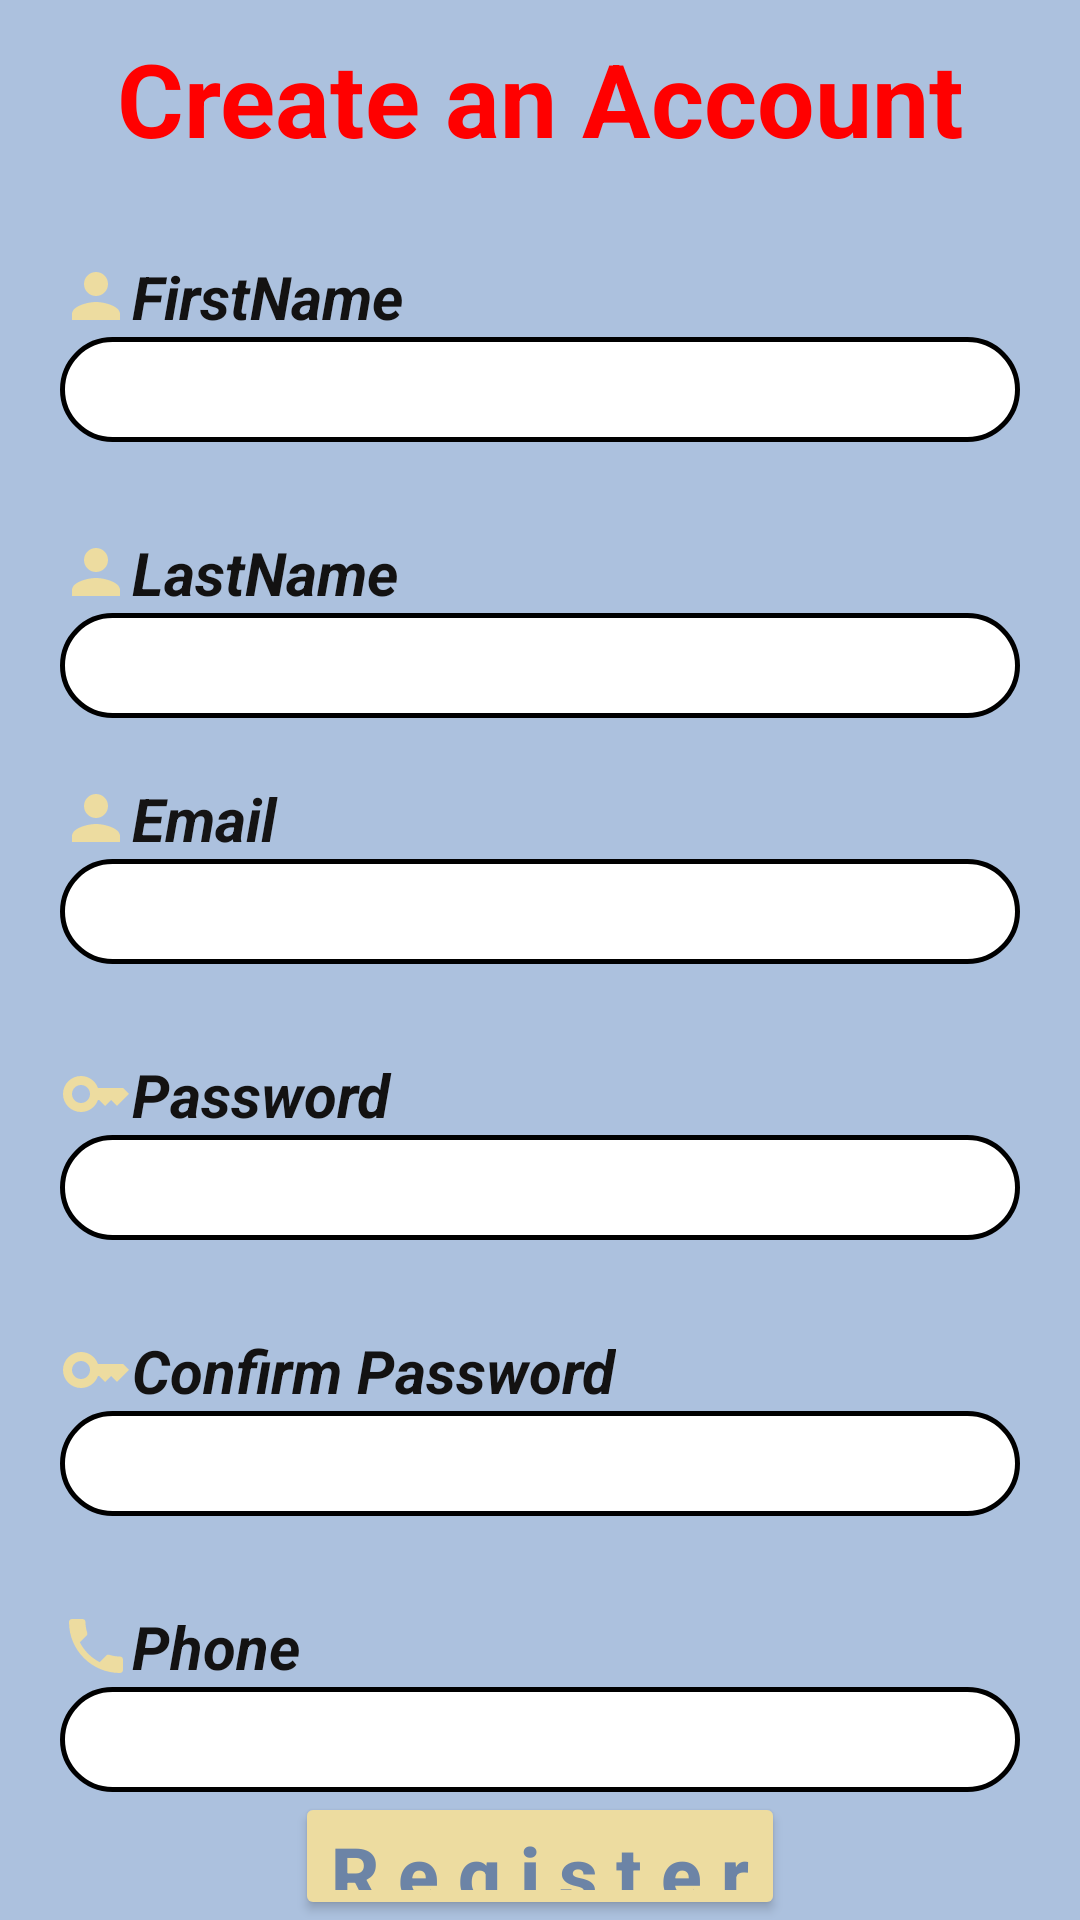

Layout XML and referenced resources for this Android screen:
<!-- AndroidManifest.xml: application theme Theme.BearHotel -->
<!-- res/layout/create_an_account.xml -->
<?xml version="1.0" encoding="utf-8"?>
<LinearLayout xmlns:android="http://schemas.android.com/apk/res/android"
    xmlns:app="http://schemas.android.com/apk/res-auto"
    android:layout_width="match_parent"
    android:layout_height="match_parent"
    android:background="#acc1de"
    android:orientation="vertical">

    <TextView
        android:id="@+id/textView1"
        android:layout_width="match_parent"
        android:layout_height="wrap_content"
        android:layout_marginTop="10dp"
        android:gravity="center"
        android:text="Create an Account"
        android:textColor="#FF0000"
        android:textSize="34sp"
        android:textStyle="bold" />

    <LinearLayout
        android:layout_width="match_parent"
        android:layout_height="wrap_content"
        android:layout_marginLeft="20dp"
        android:layout_marginRight="20dp"
        android:orientation="vertical">

        <TextView
            android:id="@+id/textView18"
            android:layout_width="match_parent"
            android:layout_height="wrap_content"
            android:layout_marginTop="30dp"
            android:drawableLeft="@drawable/baseline_person_241"
            android:text="FirstName"
            android:textColor="#131212"
            android:textSize="20sp"
            android:textStyle="bold|italic" />

        <EditText
            android:id="@+id/editTextFirstName"
            android:layout_width="match_parent"
            android:layout_height="35dp"
            android:background="@drawable/duong_vien"
            android:ems="10"
            android:inputType="text"
            android:textSize="14sp" />

        <TextView
            android:id="@+id/textView17"
            android:layout_width="match_parent"
            android:layout_height="wrap_content"
            android:layout_marginTop="30dp"
            android:drawableLeft="@drawable/baseline_person_241"
            android:text="LastName"
            android:textColor="#131212"
            android:textSize="20sp"
            android:textStyle="bold|italic" />

        <EditText
            android:id="@+id/editTextLastName"
            android:layout_width="match_parent"
            android:layout_height="35dp"
            android:background="@drawable/duong_vien"
            android:ems="10"
            android:inputType="text"
            android:textSize="14sp" />

        <TextView
            android:id="@+id/textUserName"
            android:layout_width="match_parent"
            android:layout_height="wrap_content"
            android:layout_marginTop="20dp"
            android:drawableLeft="@drawable/baseline_person_241"
            android:text="Email"
            android:textColor="#151414"
            android:textSize="20sp"
            android:textStyle="bold|italic" />

        <EditText
            android:id="@+id/editTextEmail"
            android:layout_width="match_parent"
            android:layout_height="35dp"
            android:background="@drawable/duong_vien"
            android:text=""
            android:textSize="14sp" />

        <TextView
            android:id="@+id/textView"
            android:layout_width="match_parent"
            android:layout_height="wrap_content"
            android:layout_marginTop="30dp"
            android:drawableLeft="@drawable/baseline_key_24"
            android:text="Password"
            android:textColor="#131212"
            android:textSize="20sp"
            android:textStyle="bold|italic" />

        <EditText
            android:id="@+id/editTextPassword"
            android:layout_width="match_parent"
            android:layout_height="35dp"
            android:background="@drawable/duong_vien"
            android:ems="10"
            android:inputType="textPassword"
            android:textSize="14sp" />

        <TextView
            android:layout_width="wrap_content"
            android:layout_height="wrap_content"
            android:layout_marginTop="30dp"
            android:drawableLeft="@drawable/baseline_key_24"
            android:text="Confirm Password"
            android:textColor="#131212"
            android:textSize="20sp"
            android:textStyle="bold|italic" />

        <EditText
            android:id="@+id/editTextConfirm"
            android:layout_width="match_parent"
            android:layout_height="35dp"
            android:background="@drawable/duong_vien"
            android:ems="10"
            android:inputType="textPassword"
            android:textSize="14sp" />

        <TextView
            android:id="@+id/textView3"
            android:layout_width="match_parent"
            android:layout_height="wrap_content"
            android:layout_marginTop="30dp"
            android:drawableLeft="@drawable/baseline_phone_24"
            android:text="Phone"
            android:textColor="#131212"
            android:textSize="20sp"
            android:textStyle="bold|italic" />

        <EditText
            android:id="@+id/editTextPhone"
            android:layout_width="match_parent"
            android:layout_height="35dp"
            android:background="@drawable/duong_vien"
            android:ems="10"
            android:inputType="text"
            android:textSize="14sp" />

    </LinearLayout>

    <Button
        android:id="@+id/btnRegister"
        android:layout_width="wrap_content"
        android:layout_height="wrap_content"
        android:layout_gravity="center"
        android:backgroundTint="#eddca0"
        android:text="R e g i s t e r"
        android:textAllCaps="false"
        android:textColor="#6c84a6"
        android:textSize="25sp"
        android:textStyle="bold"
        app:cornerRadius="20dp" />

    <ProgressBar
        android:id="@+id/progressBar"
        style="?android:attr/progressBarStyle"
        android:layout_width="match_parent"
        android:layout_height="wrap_content"
        android:layout_marginTop="-50dp"
        android:visibility="gone" />

    <LinearLayout
        android:layout_width="match_parent"
        android:layout_height="wrap_content"
        android:layout_gravity="center_horizontal"
        android:gravity="center_horizontal"
        android:orientation="horizontal">

        <TextView
            android:id="@+id/textView4"
            android:layout_width="wrap_content"
            android:layout_height="wrap_content"
            android:layout_marginLeft="50dp"
            android:layout_marginRight="0dp"

            android:text="Already have an account?"
            android:textSize="16sp"
            android:textStyle="bold|italic" />

        <Button
            android:id="@+id/btnLogin"
            style="?android:attr/borderlessButtonStyle"
            android:layout_width="wrap_content"
            android:layout_height="wrap_content"
            android:layout_marginLeft="0dp"
            android:layout_marginRight="50dp"
            android:backgroundTint="#9dcbfb"
            android:text="Login"
            android:textAllCaps="false"
            android:textColor="#eddca0"
            android:textSize="16sp"
            android:textStyle="bold" />
    </LinearLayout>
</LinearLayout>
<!-- resources referenced by this layout -->
<resources>
  <!-- drawable baseline_key_24 (drawable) -->
  <vector android:height="24dp" android:tint="#EDDCA0"
      android:viewportHeight="24" android:viewportWidth="24"
      android:width="24dp" xmlns:android="http://schemas.android.com/apk/res/android">
      <path android:fillColor="@android:color/white" android:pathData="M21,10h-8.35C11.83,7.67 9.61,6 7,6c-3.31,0 -6,2.69 -6,6s2.69,6 6,6c2.61,0 4.83,-1.67 5.65,-4H13l2,2l2,-2l2,2l4,-4.04L21,10zM7,15c-1.65,0 -3,-1.35 -3,-3c0,-1.65 1.35,-3 3,-3s3,1.35 3,3C10,13.65 8.65,15 7,15z"/>
  </vector>
  <!-- drawable baseline_person_241 (drawable) -->
  <vector android:height="24dp" android:tint="#EDDCA0"
      android:viewportHeight="24" android:viewportWidth="24"
      android:width="24dp" xmlns:android="http://schemas.android.com/apk/res/android">
      <path android:fillColor="@android:color/white" android:pathData="M12,12c2.21,0 4,-1.79 4,-4s-1.79,-4 -4,-4 -4,1.79 -4,4 1.79,4 4,4zM12,14c-2.67,0 -8,1.34 -8,4v2h16v-2c0,-2.66 -5.33,-4 -8,-4z"/>
  </vector>
  <!-- drawable baseline_phone_24 (drawable) -->
  <vector android:height="24dp" android:tint="#EDDCA0"
      android:viewportHeight="24" android:viewportWidth="24"
      android:width="24dp" xmlns:android="http://schemas.android.com/apk/res/android">
      <path android:fillColor="@android:color/white" android:pathData="M6.62,10.79c1.44,2.83 3.76,5.14 6.59,6.59l2.2,-2.2c0.27,-0.27 0.67,-0.36 1.02,-0.24 1.12,0.37 2.33,0.57 3.57,0.57 0.55,0 1,0.45 1,1V20c0,0.55 -0.45,1 -1,1 -9.39,0 -17,-7.61 -17,-17 0,-0.55 0.45,-1 1,-1h3.5c0.55,0 1,0.45 1,1 0,1.25 0.2,2.45 0.57,3.57 0.11,0.35 0.03,0.74 -0.25,1.02l-2.2,2.2z"/>
  </vector>
  <!-- drawable duong_vien (drawable) -->
  <?xml version="1.0" encoding="utf-8"?>
  <shape
      xmlns:android="http://schemas.android.com/apk/res/android"
      android:shape="rectangle">
  
      
      <solid
          android:color="#FFFFFF" >
      </solid>
  
      
      <stroke
          android:width="1.5dp"
          android:color="#000000" >
      </stroke>
  
      
      <padding
          android:left="10dp"
          android:top="10dp"
          android:right="10dp"
          android:bottom="10dp" >
      </padding>
  
      
      <corners
          android:radius="100dp" >
      </corners>
  
  </shape>
  <style name="Theme.BearHotel" parent="Theme.MaterialComponents.DayNight.DarkActionBar">
          
          <item name="colorPrimary">@color/silver</item>
          <item name="colorPrimaryVariant">@color/purple_700</item>
          <item name="colorOnPrimary">@color/black</item>
          
          <item name="colorSecondary">@color/teal_200</item>
          <item name="colorSecondaryVariant">@color/teal_700</item>
          <item name="colorOnSecondary">@color/black</item>
          
          <item name="android:statusBarColor">?attr/colorPrimaryVariant</item>
          
      </style>
  <color name="silver">#E3E5EA</color>
  <color name="purple_700">#FF3700B3</color>
  <color name="black">#FF000000</color>
  <color name="teal_200">#FF03DAC5</color>
  <color name="teal_700">#FF018786</color>
</resources>
